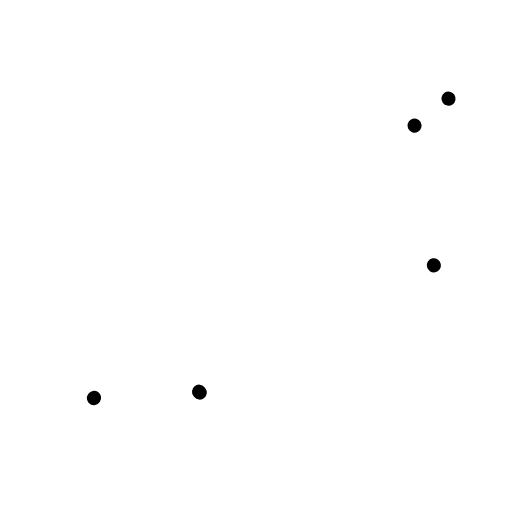
t = 0.00 s
t = 0.89 s: frame unchanged from t = 0.00 s, image omitted
t = 1.78 s: frame unchanged from t = 0.00 s, image omitted
t = 2.67 s: frame unchanged from t = 0.00 s, image omitted
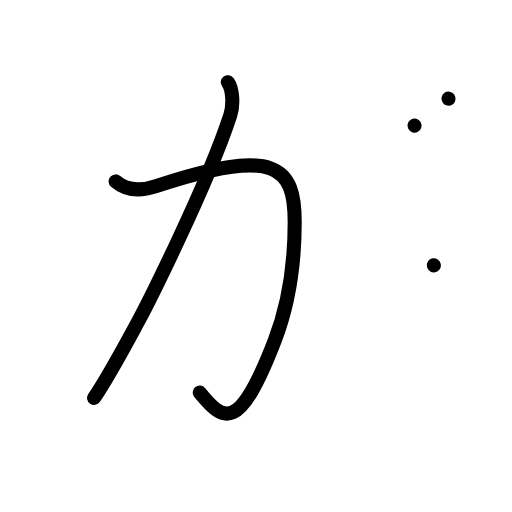
t = 3.56 s
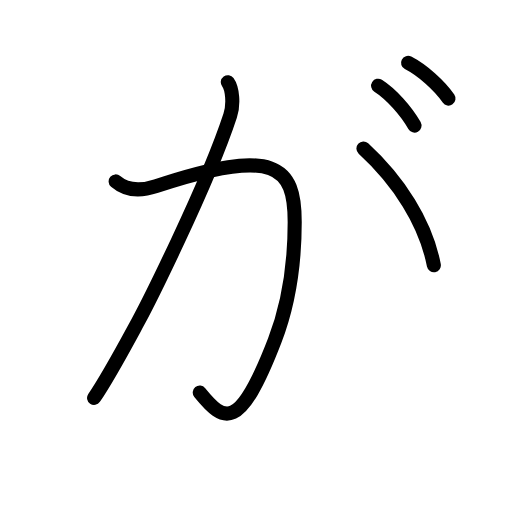
t = 4.45 s

The animated SVG that drew these frames (rendered in a browser with its animation timeline set to each time). Animation: 1 CSS @keyframes rule; one cycle of 4.45 s.

<?xml version="1.0" encoding="UTF-8"?>
<!--
Copyright (C) 2009/2010/2011 Ulrich Apel.

This work is based on KanjiVG data by Ulrich Apel.
KanjiVG: http://kanjivg.tagaini.net

This work is distributed under the conditions of the Creative Commons
Attribution-Share Alike 3.0 Licence.

This means you are free:
* to Share — to copy, distribute and transmit the work
* to Remix — to adapt the work

Under the following conditions:
* Attribution. You must attribute your use of KanjiVG in
  your own copyright header and link to the KanjiVG website.
* Share Alike. If you alter, transform, or build upon this work,
  you may distribute the resulting work only under the same
  or similar licence to this one.

See http://creativecommons.org/licenses/by-sa/3.0/ for more details.

This SVG has been modified from the original KanjiVG data by adding
stroke-drawing animation.
-->
<svg xmlns="http://www.w3.org/2000/svg" width="109" height="109" viewBox="0 0 109 109">

<style>
  .stroke {
    fill: none;
    stroke: #000000;
    stroke-width: 3;
    stroke-linecap: round;
    stroke-linejoin: round;
    stroke-dasharray: 1;
    stroke-dashoffset: 1;
    animation-name: draw-stroke;
    animation-duration: 0.25s;
    animation-timing-function: ease-in-out;
    animation-fill-mode: forwards;
  }
  #s1 { animation-delay: 3.00s; }
  #s2 { animation-delay: 3.30s; }
  #s3 { animation-delay: 3.60s; }
  #s4 { animation-delay: 3.90s; }
  #s5 { animation-delay: 4.20s; }
  @keyframes draw-stroke {
    from { stroke-dashoffset: 1; }
    to   { stroke-dashoffset: 0; }
  }
</style>

<g id="kanji-strokes">
  <path id="s1" class="stroke" pathLength="1" d="M24.62,38.62c1.88,1.62,4.65,2.33,8.62,1c25.5-8.5,29.5-4.13,29.5,7.62c0,9.38-1.24,17.46-4.25,25.25c-7.62,19.76-10.87,17.39-16.12,10.89"/>
  <path id="s2" class="stroke" pathLength="1" d="M48.5,17.5c1,1.38,1.29,4.7,0.5,7.12c-5,15.25-18.02,40.93-19.62,43.88c-3.12,5.75-6.38,11.88-9.38,16.25"/>
  <path id="s3" class="stroke" pathLength="1" d="M77.37,31.62c7.5,6.88,13.25,15.75,15,24.88"/>
  <path id="s4" class="stroke" pathLength="1" d="M80.5,18.25c2.75,1.75,6,5.38,7.75,8.5"/>
  <path id="s5" class="stroke" pathLength="1" d="M86.87,13.38c3.06,1.57,6.68,4.82,8.62,7.62"/>
</g>
</svg>
